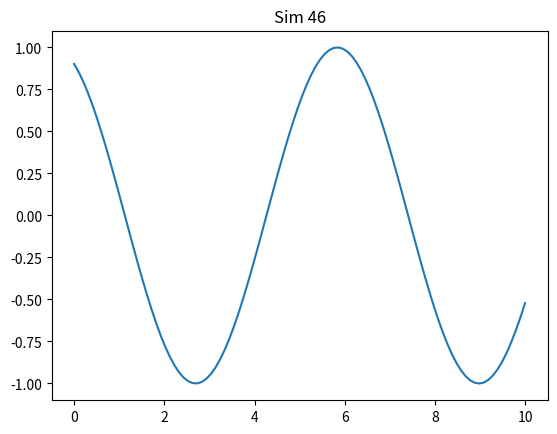

This figure's Python source:
import numpy as np
import matplotlib.pyplot as plt

def run():
    x = np.linspace(0, 10, 100)
    y = np.sin(x + 46)
    plt.plot(x, y)
    plt.title('Sim 46')
    plt.savefig('sim_46.png')

if __name__ == '__main__':
    run()
